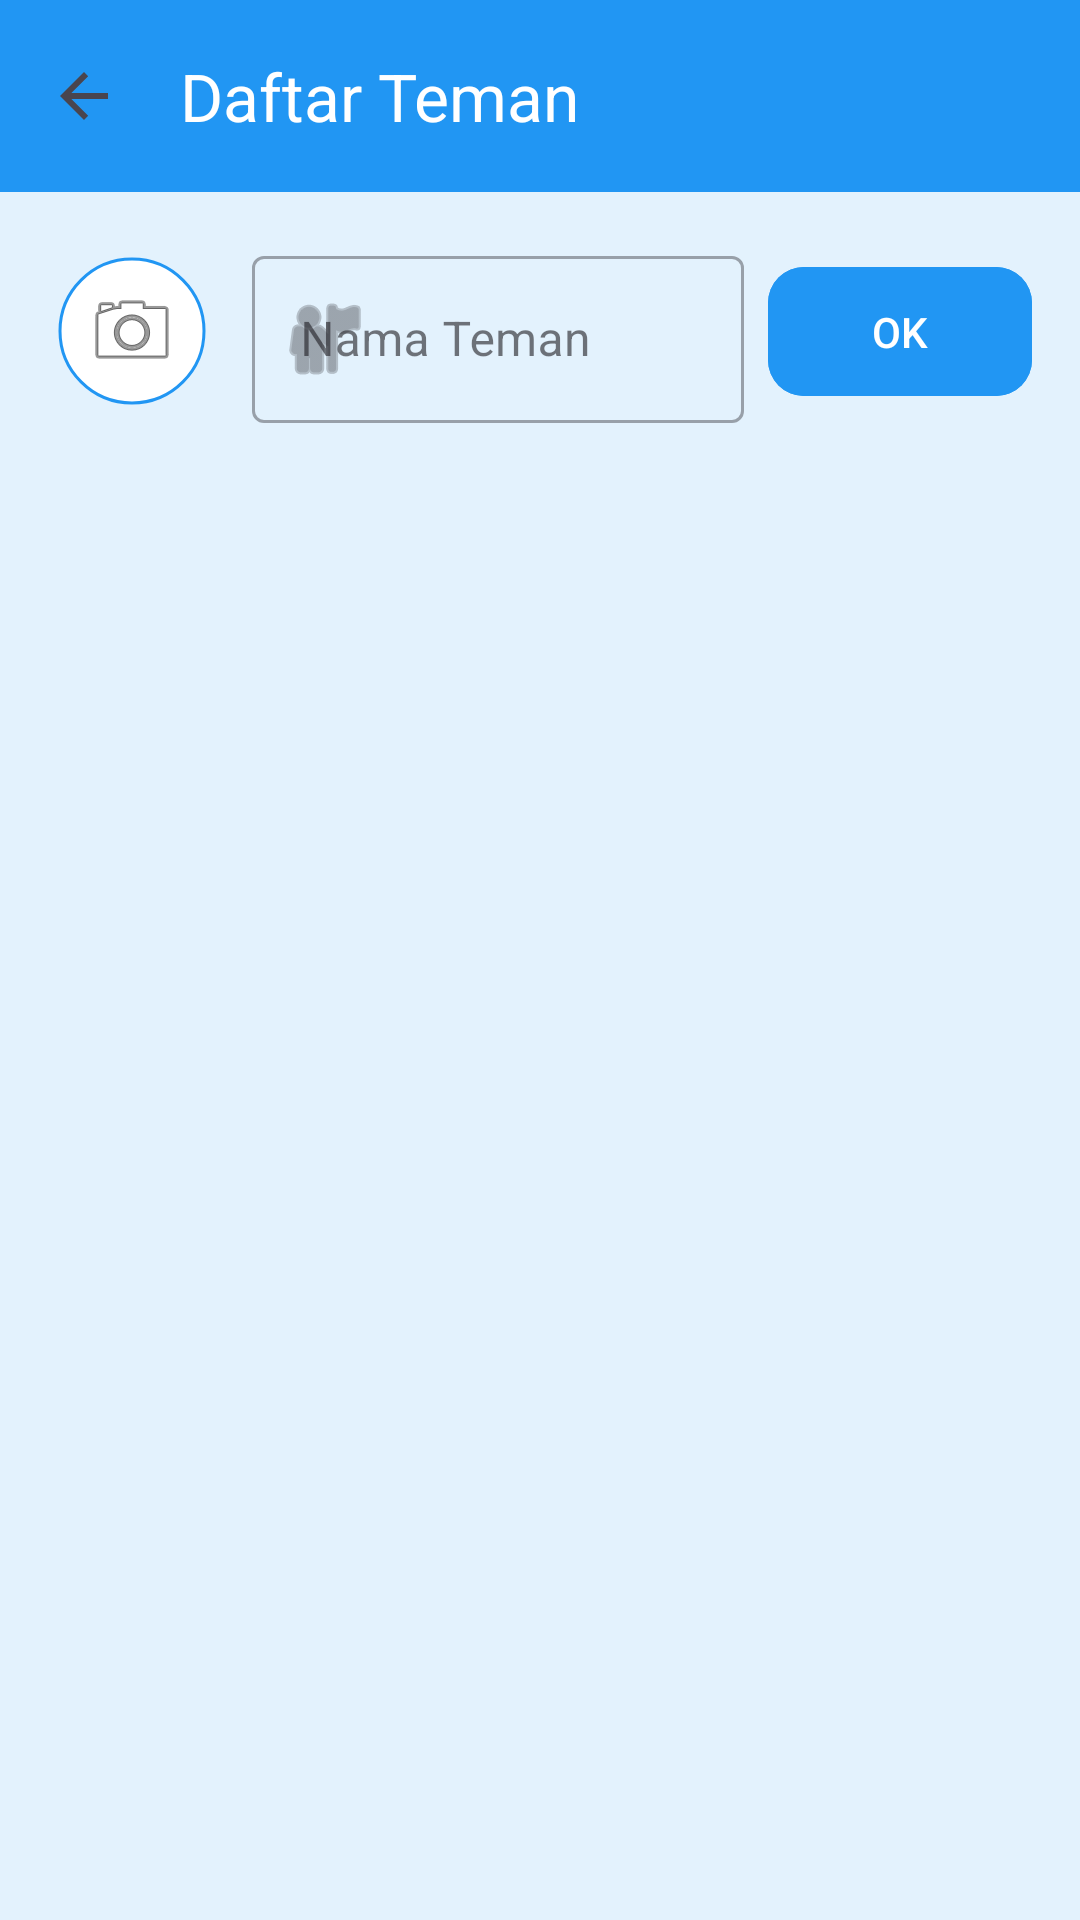

The Android layout XML behind this screen, and the referenced resources:
<!-- AndroidManifest.xml: application theme Theme.AppSplitBill -->
<!-- res/layout/activity_friends.xml -->
<?xml version="1.0" encoding="utf-8"?>
<LinearLayout xmlns:android="http://schemas.android.com/apk/res/android"
    xmlns:app="http://schemas.android.com/apk/res-auto"
    android:layout_width="match_parent"
    android:layout_height="match_parent"
    android:orientation="vertical"
    android:background="@color/blue_light"
    android:fitsSystemWindows="true">

    <androidx.appcompat.widget.Toolbar
        android:id="@+id/toolbarFriends"
        android:layout_width="match_parent"
        android:layout_height="?attr/actionBarSize"
        android:background="@color/blue_primary"
        app:title="Daftar Teman"
        app:titleTextColor="@color/white"
        app:navigationIcon="?attr/homeAsUpIndicator" />

    <LinearLayout
        android:layout_width="match_parent"
        android:layout_height="wrap_content"
        android:orientation="horizontal"
        android:padding="16dp"
        android:gravity="center_vertical">

        <com.google.android.material.imageview.ShapeableImageView
            android:id="@+id/ivFriendAddPreview"
            android:layout_width="56dp"
            android:layout_height="56dp"
            android:layout_marginEnd="12dp"
            android:src="@android:drawable/ic_menu_camera"
            android:padding="4dp"
            android:background="@color/white"
            app:shapeAppearanceOverlay="@style/ShapeAppearance.Material3.Corner.Full"
            app:strokeColor="@color/blue_primary"
            app:strokeWidth="1dp"
            android:scaleType="centerInside"
            android:clickable="true"
            android:focusable="true"/>

        <com.google.android.material.textfield.TextInputLayout
            style="@style/Widget.MaterialComponents.TextInputLayout.OutlinedBox"
            android:layout_width="0dp"
            android:layout_height="wrap_content"
            android:layout_weight="1"
            android:hint="Nama Teman"
            app:startIconDrawable="@android:drawable/ic_menu_myplaces">

            <com.google.android.material.textfield.TextInputEditText
                android:id="@+id/etFriendName"
                android:layout_width="match_parent"
                android:layout_height="wrap_content"
                android:inputType="textPersonName" />
        </com.google.android.material.textfield.TextInputLayout>

        <com.google.android.material.button.MaterialButton
            android:id="@+id/btnAddFriend"
            android:layout_width="wrap_content"
            android:layout_height="wrap_content"
            android:layout_marginStart="8dp"
            android:text="OK"
            app:cornerRadius="12dp"
            android:padding="12dp"
            android:backgroundTint="@color/blue_primary" />
    </LinearLayout>

    <androidx.recyclerview.widget.RecyclerView
        android:id="@+id/rvFriends"
        android:layout_width="match_parent"
        android:layout_height="0dp"
        android:layout_weight="1"
        android:padding="8dp"
        android:clipToPadding="false" />

</LinearLayout>
<!-- resources referenced by this layout -->
<resources>
  <color name="blue_light">#E3F2FD</color>
  <color name="blue_primary">#2196F3</color>
  <color name="white">#FFFFFFFF</color>
  <style name="Theme.AppSplitBill" parent="Base.Theme.AppSplitBill" />
  <style name="Base.Theme.AppSplitBill" parent="Theme.Material3.Light.NoActionBar">
          
          <item name="colorPrimary">@color/blue_primary</item>
          <item name="colorSecondary">@color/blue_accent</item>
          <item name="android:windowBackground">@color/blue_light</item>
  
          
          <item name="android:windowTranslucentStatus">false</item>
          <item name="android:statusBarColor">@color/blue_dark</item>
      </style>
  <color name="blue_accent">#03A9F4</color>
  <color name="blue_dark">#1976D2</color>
</resources>
